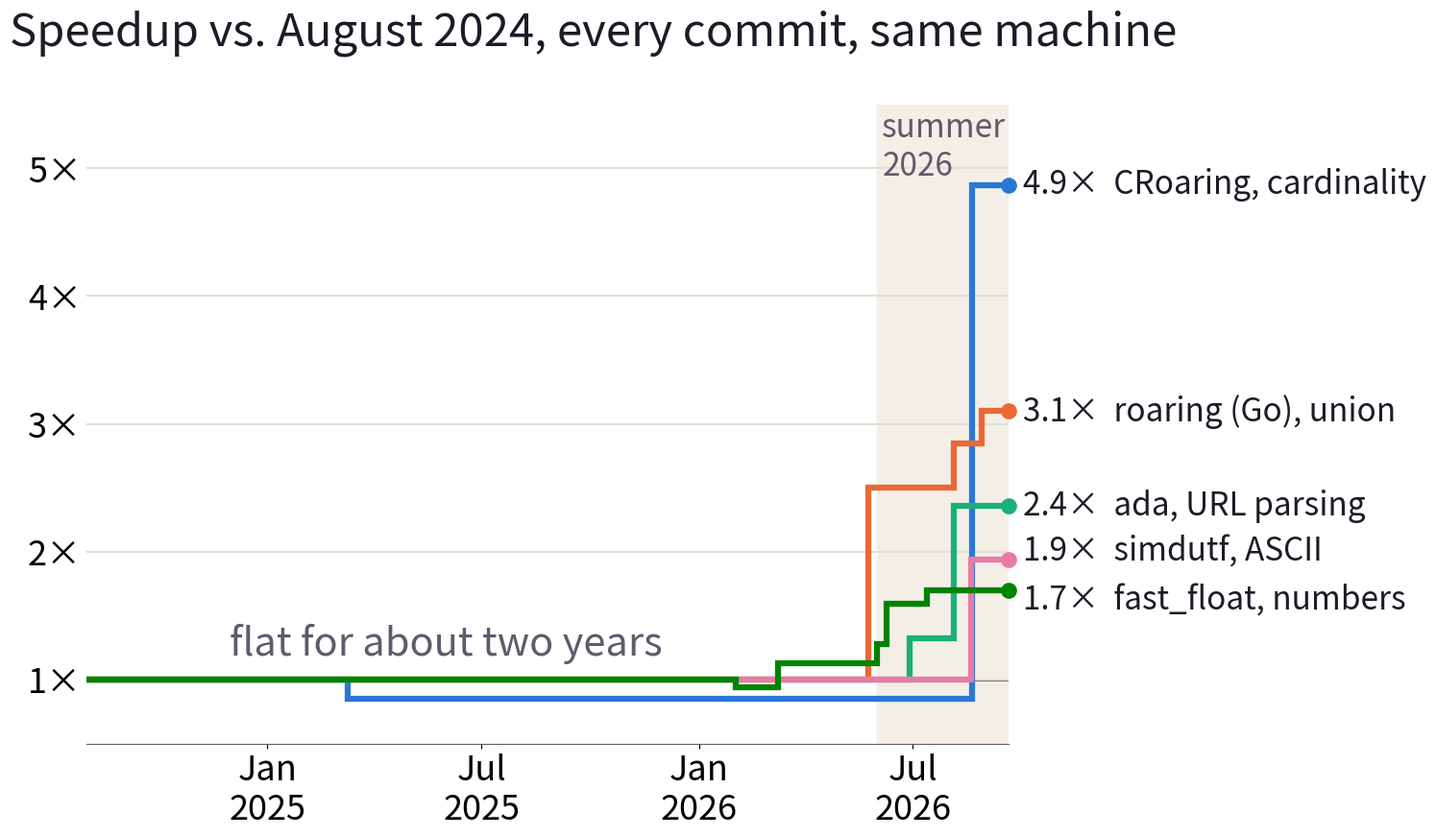

Here is the Python script that generated this plot:
#!/usr/bin/env python3
"""Flat for two years, then a summer surge. Step series read off the plots in
'A summer of AI optimization' (lemire.me, 2026-09-22); dates are approximate."""
from datetime import datetime

import matplotlib.dates as mdates
import matplotlib.pyplot as plt

START = "2024-08-01"
END = "2026-09-20"

# (label, color, [(date the value takes effect, speedup), ...], label y)
SERIES = [
    ("CRoaring, cardinality", "#2a78d6",
     [(START, 1.0), ("2025-03-10", 0.85), ("2026-08-20", 4.87)], 4.87),
    ("roaring (Go), union", "#eb6834",
     [(START, 1.0), ("2026-05-24", 2.5), ("2026-08-05", 2.85),
      ("2026-08-28", 3.1)], 3.1),
    ("ada, URL parsing", "#1baf7a",
     [(START, 1.0), ("2026-06-28", 1.32), ("2026-08-05", 2.36)], 2.36),
    ("simdutf, ASCII", "#e87ba4",
     [(START, 1.0), ("2026-08-19", 1.94)], 2.0),
    ("fast_float, numbers", "#008300",
     [(START, 1.0), ("2026-02-01", 0.94), ("2026-03-09", 1.13),
      ("2026-06-01", 1.28), ("2026-06-09", 1.59), ("2026-07-13", 1.70)], 1.62),
]


def to_dt(s):
    return datetime.strptime(s, "%Y-%m-%d")


plt.rcParams.update({
    "font.size": 30,
    "figure.facecolor": "white",
    "axes.facecolor": "white",
})

fig, ax = plt.subplots(figsize=(16.0, 9.0), dpi=150)

# Summer 2026 band.
ax.axvspan(to_dt("2026-06-01"), to_dt(END), color="#f3efe7", zorder=0)
ax.text(to_dt("2026-06-05"), 5.45, "summer\n2026", fontsize=24,
        color="#5c5c6b", va="top", ha="left")

ax.axhline(1.0, color="#5c5c6b", linewidth=2, zorder=1)

for label, color, steps, label_y in SERIES:
    xs = [to_dt(d) for d, _ in steps] + [to_dt(END)]
    ys = [v for _, v in steps] + [steps[-1][1]]
    ax.step(xs, ys, where="post", color=color, linewidth=4.5, zorder=3,
            solid_joinstyle="miter")
    ax.text(to_dt(END), label_y, f"  {steps[-1][1]:.1f}×  {label}",
            color="#1c1c28", fontsize=24, va="center", ha="left",
            clip_on=False)
    ax.plot([to_dt(END)], [steps[-1][1]], marker="o", markersize=11,
            color=color, zorder=4, clip_on=False)

ax.text(to_dt("2025-06-01"), 1.12, "flat for about two years",
        fontsize=30, color="#5c5c6b", ha="center", va="bottom",
        style="italic")

ax.set_xlim(to_dt(START), to_dt(END))
ax.set_ylim(0.5, 5.5)
ax.set_yticks([1, 2, 3, 4, 5])
ax.set_yticklabels(["1×", "2×", "3×", "4×", "5×"], fontsize=26)
ax.xaxis.set_major_locator(mdates.MonthLocator(bymonth=[1, 7]))
ax.xaxis.set_major_formatter(mdates.DateFormatter("%b\n%Y"))
ax.tick_params(axis="x", labelsize=26)
ax.tick_params(axis="y", length=0)
ax.grid(axis="y", color="#e4ded3", linewidth=1.5, zorder=0)
for side in ("top", "right", "left"):
    ax.spines[side].set_visible(False)
ax.spines["bottom"].set_color("#5c5c6b")

fig.subplots_adjust(left=0.06, right=0.66, top=0.86, bottom=0.12)
fig.text(0.01, 0.97, "Speedup vs. August 2024, every commit, same machine",
         fontsize=34, color="#1c1c28", ha="left", va="top")
fig.savefig("summer_timeline.png", facecolor="white")
